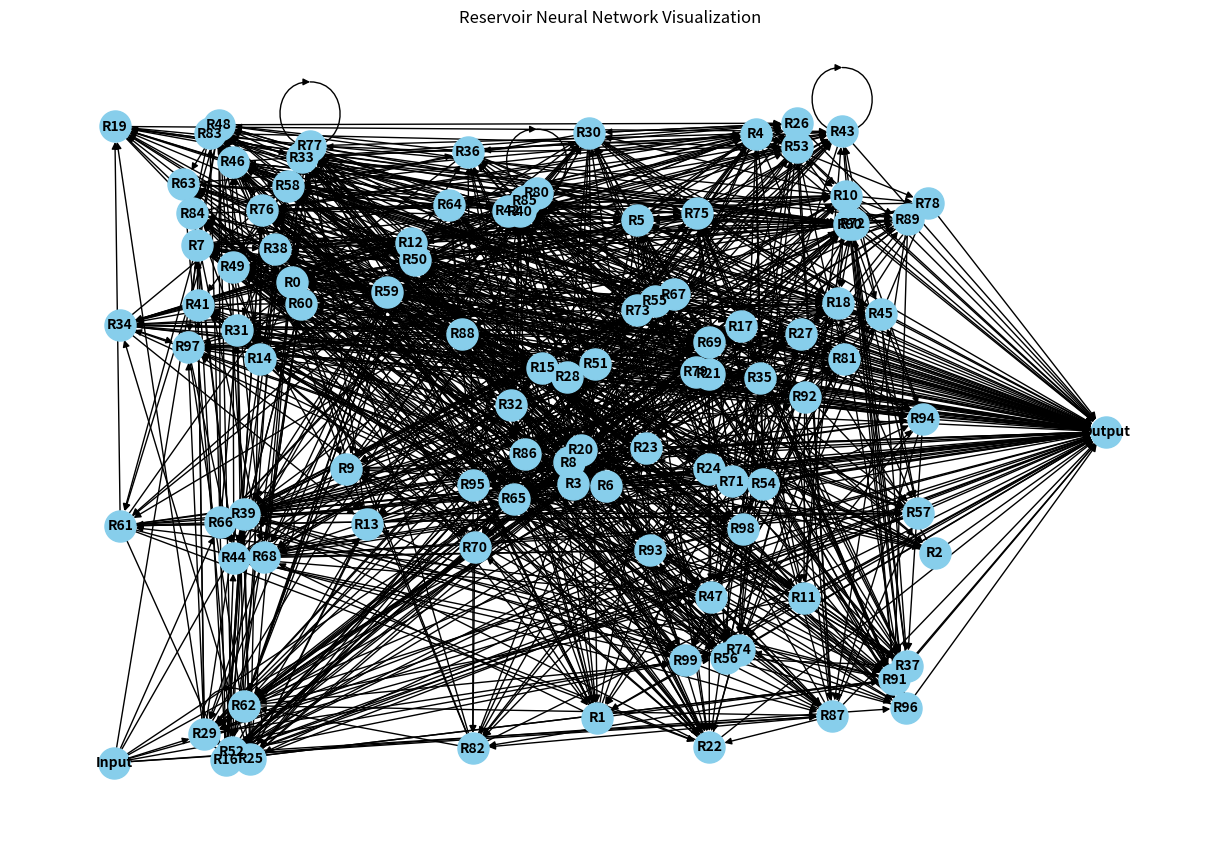

The matplotlib source for this figure:
import numpy as np
import networkx as nx
import matplotlib.pyplot as plt


input_size = 1
reservoir_size = 100
output_size = 1
spectral_radius = 0.95
sparsity = 0.1
input_connectivity = 0.1


def generate_weights():
    W_res = np.random.rand(reservoir_size, reservoir_size) - 0.5
    W_res *= spectral_radius / np.max(np.abs(np.linalg.eigvals(W_res)))
    W_res[np.random.rand(*W_res.shape) > sparsity] = 0

    W_in = np.random.rand(reservoir_size, input_size) - 0.5
    input_indices = np.random.choice(reservoir_size, int(reservoir_size * input_connectivity), replace=False)
    return W_res, W_in, input_indices


def main():
    W_res, W_in, input_indices = generate_weights()

    # Create a directed graph
    G = nx.DiGraph()
    G.add_node('Input', pos=(0, 0))  # Add nodes for input, reservoir, and output layers

    # reservoir nodes with random positions
    reservoir_positions = {f'R{i}': (np.random.rand() * 10, np.random.rand() * 10) for i in range(reservoir_size)}
    for i, pos in reservoir_positions.items():
        G.add_node(i, pos=pos)
    G.add_node('Output', pos=(12, 5))  # output node

    # input to reservoir connections
    for i in input_indices:
        G.add_edge('Input', f'R{i}')

    # reservoir to reservoir connections
    for i in range(reservoir_size):
        for j in range(reservoir_size):
            if W_res[i, j] != 0:
                G.add_edge(f'R{i}', f'R{j}')

    # reservoir to output connections
    for i in range(reservoir_size):
        G.add_edge(f'R{i}', 'Output')

    pos = nx.get_node_attributes(G, 'pos')  # positions for all nodes

    plt.figure(figsize=(12, 8))
    nx.draw(G, pos, with_labels=True, node_size=500, node_color='skyblue', font_size=10, font_weight='bold', arrowsize=10)
    plt.title('Reservoir Neural Network Visualization')
    plt.show()


if __name__ == "__main__":
    main()
